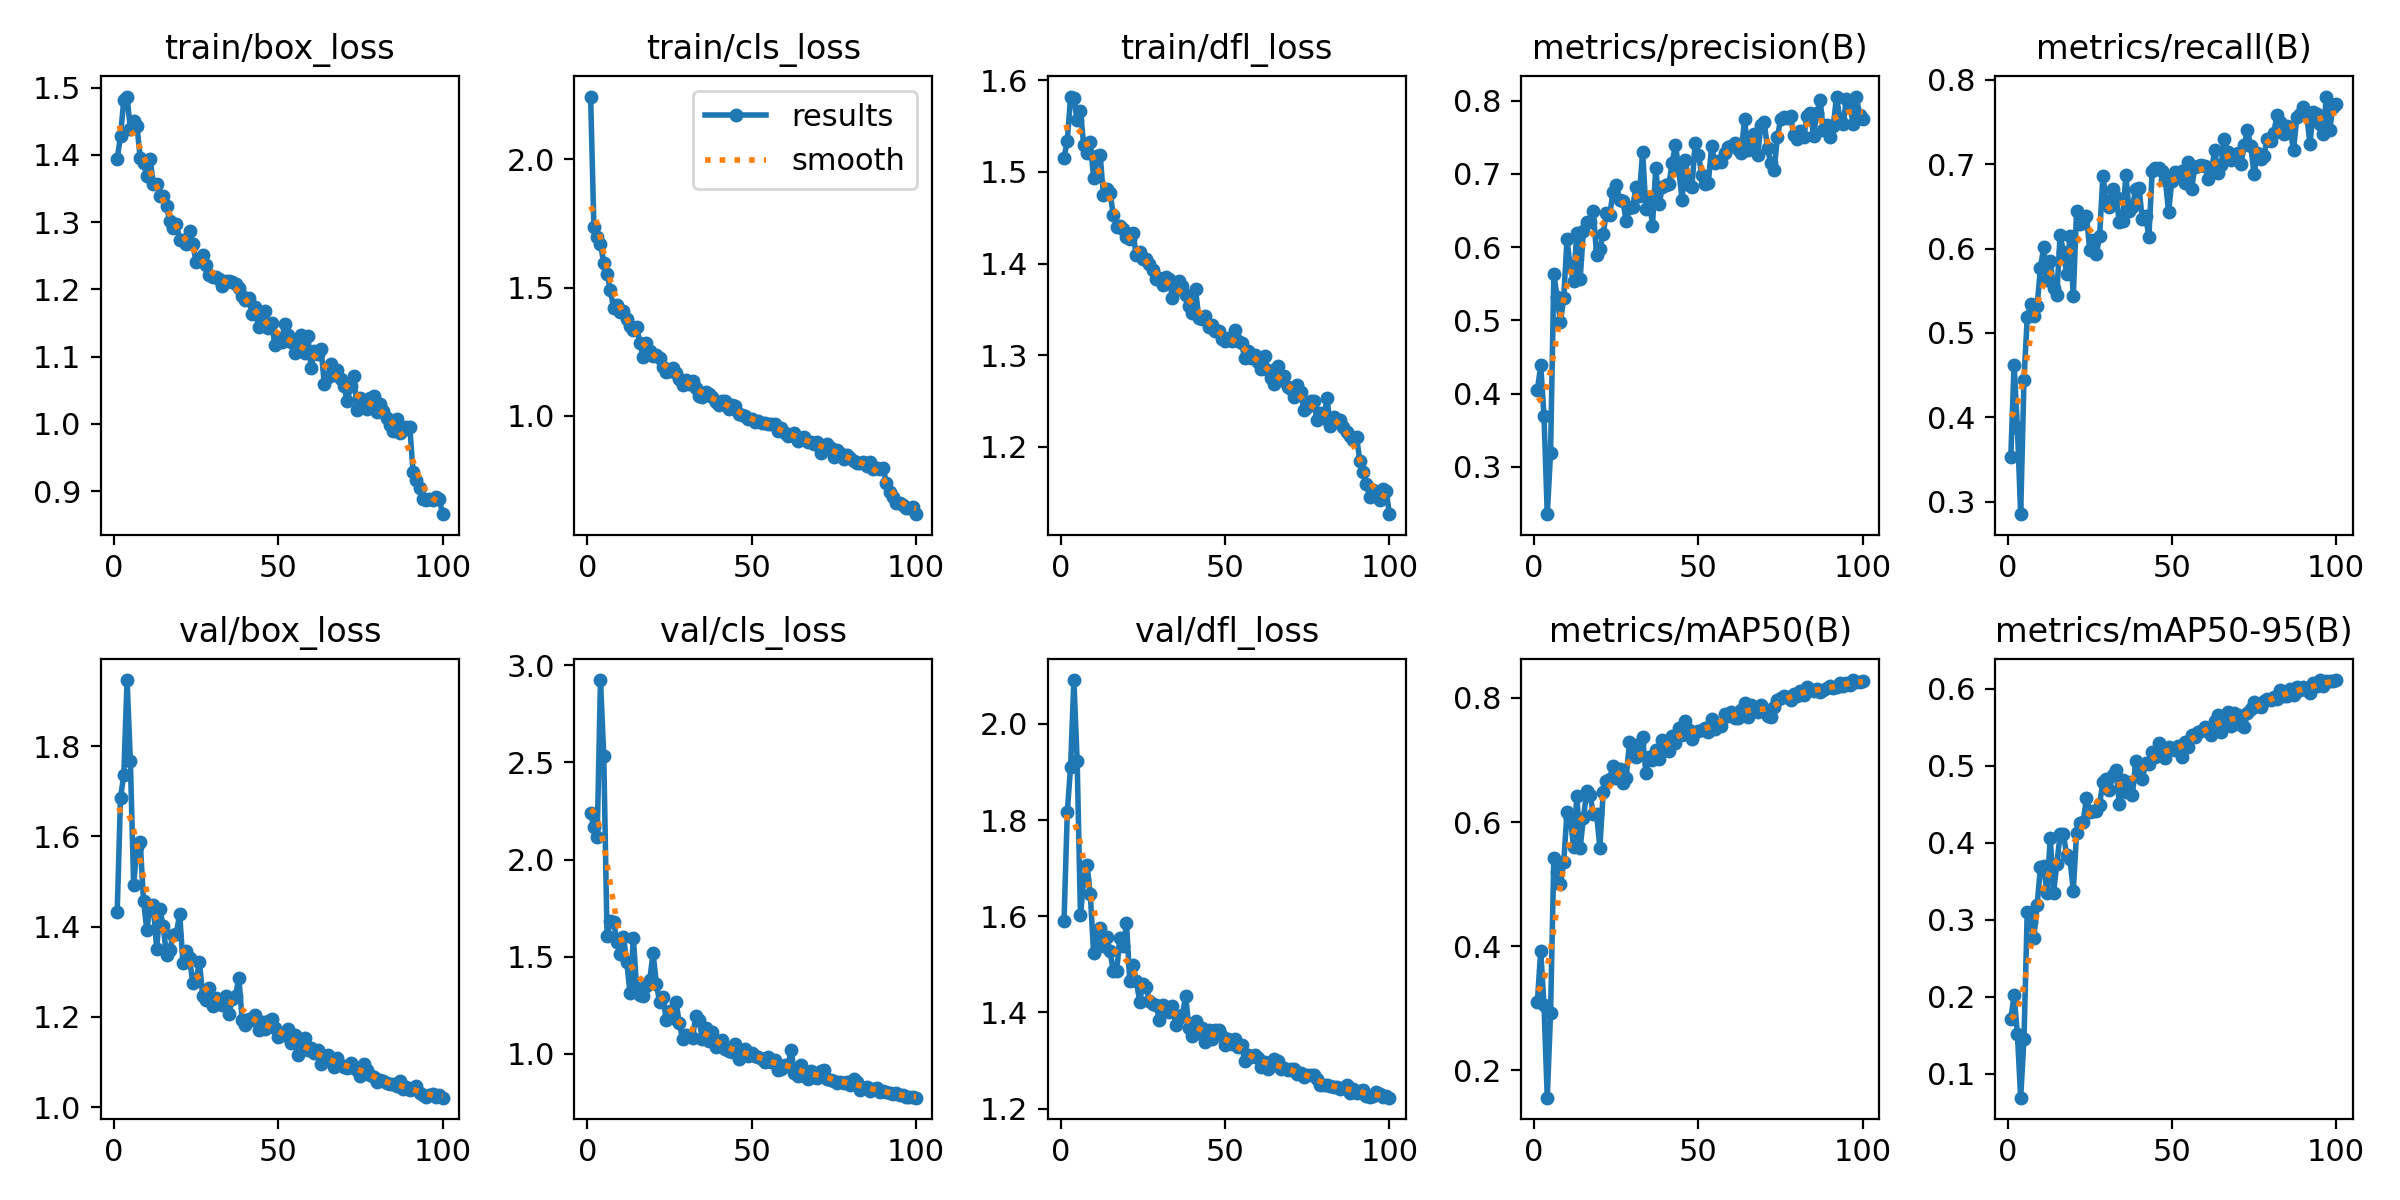

The file beside this chart, header and first rows:
epoch, time, train/box_loss, train/cls_loss, train/dfl_loss, metrics/precision(B), metrics/recall(B), metrics/mAP50(B), metrics/mAP50-95(B), val/box_loss, val/cls_loss, val/dfl_loss, lr/pg0, lr/pg1, lr/pg2
1, 12.9, 1.394, 2.244, 1.515, 0.4049, 0.3535, 0.3105, 0.1714, 1.433, 2.24, 1.59, 0.000655, 0.000655, 0.000655
2, 23.59, 1.428, 1.736, 1.534, 0.4386, 0.4627, 0.3929, 0.2019, 1.686, 2.166, 1.817, 0.001309, 0.001309, 0.001309
3, 35.02, 1.482, 1.697, 1.582, 0.3698, 0.3881, 0.3052, 0.1518, 1.736, 2.115, 1.911, 0.001949, 0.001949, 0.001949
4, 45.5, 1.487, 1.67, 1.581, 0.2354, 0.2854, 0.1558, 0.06915, 1.947, 2.924, 2.091, 0.001941, 0.001941, 0.001941
5, 57.15, 1.438, 1.597, 1.556, 0.3194, 0.4446, 0.293, 0.1452, 1.767, 2.531, 1.922, 0.001921, 0.001921, 0.001921
6, 69.76, 1.45, 1.553, 1.566, 0.5628, 0.5185, 0.5425, 0.31, 1.493, 1.606, 1.602, 0.001901, 0.001901, 0.001901
7, 84.64, 1.443, 1.491, 1.529, 0.5313, 0.5343, 0.5195, 0.2975, 1.576, 1.681, 1.676, 0.001881, 0.001881, 0.001881
8, 102.4, 1.396, 1.419, 1.521, 0.4978, 0.52, 0.5005, 0.2766, 1.588, 1.68, 1.706, 0.001861, 0.001861, 0.001861
9, 120.3, 1.388, 1.431, 1.533, 0.5302, 0.5318, 0.5352, 0.3188, 1.457, 1.577, 1.646, 0.001842, 0.001842, 0.001842
10, 143.7, 1.369, 1.403, 1.494, 0.6106, 0.5766, 0.6155, 0.368, 1.394, 1.511, 1.523, 0.001822, 0.001822, 0.001822
11, 160, 1.393, 1.41, 1.517, 0.5726, 0.6017, 0.6061, 0.3702, 1.443, 1.601, 1.563, 0.001802, 0.001802, 0.001802
12, 176.5, 1.357, 1.379, 1.518, 0.5538, 0.5626, 0.5604, 0.3353, 1.447, 1.472, 1.575, 0.001782, 0.001782, 0.001782
13, 196.3, 1.357, 1.351, 1.474, 0.6196, 0.5848, 0.6424, 0.4068, 1.351, 1.311, 1.538, 0.001762, 0.001762, 0.001762
14, 217.8, 1.339, 1.335, 1.482, 0.5567, 0.5538, 0.5583, 0.3351, 1.438, 1.598, 1.556, 0.001743, 0.001743, 0.001743
15, 246.9, 1.339, 1.346, 1.477, 0.6223, 0.5452, 0.6068, 0.3725, 1.401, 1.337, 1.527, 0.001723, 0.001723, 0.001723
16, 280.3, 1.324, 1.285, 1.453, 0.6344, 0.6167, 0.6494, 0.4109, 1.336, 1.3, 1.485, 0.001703, 0.001703, 0.001703
17, 315.1, 1.302, 1.229, 1.44, 0.6337, 0.5954, 0.6439, 0.4113, 1.348, 1.295, 1.487, 0.001683, 0.001683, 0.001683
18, 350.7, 1.291, 1.285, 1.441, 0.6491, 0.5696, 0.613, 0.3837, 1.383, 1.35, 1.554, 0.001663, 0.001663, 0.001663
19, 386.9, 1.297, 1.253, 1.437, 0.5891, 0.615, 0.6132, 0.379, 1.384, 1.382, 1.537, 0.001644, 0.001644, 0.001644
20, 422.6, 1.274, 1.232, 1.429, 0.5972, 0.5436, 0.5588, 0.3375, 1.429, 1.519, 1.585, 0.001624, 0.001624, 0.001624
21, 458.4, 1.274, 1.237, 1.426, 0.6182, 0.6442, 0.6478, 0.4128, 1.319, 1.361, 1.465, 0.001604, 0.001604, 0.001604
22, 494, 1.268, 1.226, 1.433, 0.6463, 0.6292, 0.6657, 0.4263, 1.347, 1.267, 1.499, 0.001584, 0.001584, 0.001584
23, 527.6, 1.286, 1.192, 1.409, 0.6433, 0.6331, 0.6702, 0.4274, 1.33, 1.29, 1.466, 0.001564, 0.001564, 0.001564
24, 550.6, 1.268, 1.17, 1.412, 0.6757, 0.6384, 0.6904, 0.4577, 1.274, 1.176, 1.422, 0.001545, 0.001545, 0.001545
25, 568.4, 1.24, 1.175, 1.405, 0.6849, 0.5986, 0.6705, 0.4404, 1.283, 1.219, 1.459, 0.001525, 0.001525, 0.001525
26, 585.8, 1.245, 1.187, 1.404, 0.6643, 0.6104, 0.6861, 0.4413, 1.321, 1.182, 1.453, 0.001505, 0.001505, 0.001505
27, 603.6, 1.25, 1.168, 1.399, 0.663, 0.5931, 0.6622, 0.441, 1.247, 1.265, 1.424, 0.001485, 0.001485, 0.001485
28, 620.4, 1.236, 1.145, 1.392, 0.6358, 0.6143, 0.6711, 0.4496, 1.238, 1.157, 1.417, 0.001465, 0.001465, 0.001465
29, 638.5, 1.222, 1.122, 1.383, 0.653, 0.6858, 0.7291, 0.4789, 1.264, 1.074, 1.415, 0.001446, 0.001446, 0.001446
30, 655.8, 1.219, 1.139, 1.385, 0.6553, 0.6567, 0.7152, 0.4823, 1.224, 1.099, 1.385, 0.001426, 0.001426, 0.001426
31, 673.7, 1.218, 1.122, 1.377, 0.6818, 0.6496, 0.7056, 0.4681, 1.241, 1.093, 1.416, 0.001406, 0.001406, 0.001406
32, 689.1, 1.216, 1.136, 1.385, 0.6693, 0.6709, 0.7252, 0.4886, 1.233, 1.082, 1.408, 0.001386, 0.001386, 0.001386
33, 705.7, 1.205, 1.107, 1.383, 0.7301, 0.6614, 0.737, 0.4946, 1.226, 1.195, 1.402, 0.001366, 0.001366, 0.001366
34, 723.4, 1.212, 1.076, 1.362, 0.6526, 0.6317, 0.6795, 0.4499, 1.246, 1.174, 1.413, 0.001347, 0.001347, 0.001347
35, 741.7, 1.212, 1.074, 1.371, 0.6687, 0.6331, 0.7048, 0.4819, 1.205, 1.077, 1.375, 0.001327, 0.001327, 0.001327
36, 758.8, 1.212, 1.092, 1.381, 0.6294, 0.6872, 0.7, 0.4655, 1.24, 1.132, 1.388, 0.001307, 0.001307, 0.001307
37, 776.7, 1.208, 1.084, 1.376, 0.7079, 0.6442, 0.7166, 0.4793, 1.247, 1.067, 1.394, 0.001287, 0.001287, 0.001287
38, 792.8, 1.202, 1.074, 1.366, 0.6585, 0.6489, 0.7025, 0.462, 1.287, 1.114, 1.435, 0.001267, 0.001267, 0.001267
39, 809.2, 1.19, 1.052, 1.354, 0.6815, 0.6707, 0.7324, 0.506, 1.194, 1.037, 1.368, 0.001248, 0.001248, 0.001248
40, 823.7, 1.185, 1.042, 1.346, 0.6847, 0.6716, 0.7255, 0.4955, 1.182, 1.04, 1.351, 0.001228, 0.001228, 0.001228
41, 838.7, 1.187, 1.058, 1.372, 0.6859, 0.6347, 0.7154, 0.4824, 1.196, 1.071, 1.383, 0.001208, 0.001208, 0.001208
42, 853.6, 1.163, 1.056, 1.341, 0.7152, 0.6391, 0.7393, 0.5038, 1.193, 1.026, 1.358, 0.001188, 0.001188, 0.001188
43, 868.8, 1.174, 1.026, 1.34, 0.7398, 0.6135, 0.7269, 0.5018, 1.204, 1.016, 1.367, 0.001168, 0.001168, 0.001168
44, 883.7, 1.144, 1.041, 1.342, 0.7059, 0.6913, 0.7511, 0.5174, 1.172, 1.012, 1.338, 0.001149, 0.001149, 0.001149
45, 898.7, 1.161, 1.037, 1.33, 0.6646, 0.6952, 0.7402, 0.511, 1.188, 1.052, 1.364, 0.001129, 0.001129, 0.001129
46, 1042, 1.168, 1.006, 1.333, 0.719, 0.6955, 0.7626, 0.5296, 1.173, 0.9756, 1.344, 0.001109, 0.001109, 0.001109
47, 1061, 1.143, 1.002, 1.326, 0.6855, 0.6921, 0.7476, 0.5194, 1.191, 1.007, 1.363, 0.001089, 0.001089, 0.001089
48, 1093, 1.149, 1.001, 1.327, 0.6823, 0.6811, 0.7338, 0.5098, 1.195, 1.023, 1.363, 0.001069, 0.001069, 0.001069
49, 1128, 1.118, 0.9889, 1.317, 0.7419, 0.6434, 0.7449, 0.5249, 1.175, 0.9891, 1.351, 0.00105, 0.00105, 0.00105
50, 1164, 1.128, 0.9874, 1.316, 0.726, 0.6805, 0.7461, 0.5215, 1.155, 1.004, 1.332, 0.00103, 0.00103, 0.00103
51, 1200, 1.122, 0.978, 1.318, 0.6985, 0.6905, 0.7488, 0.5202, 1.159, 0.9895, 1.345, 0.00101, 0.00101, 0.00101
52, 1235, 1.149, 0.9802, 1.316, 0.6857, 0.6874, 0.7515, 0.5259, 1.16, 0.9841, 1.335, 0.0009902, 0.0009902, 0.0009902
53, 1271, 1.132, 0.9741, 1.328, 0.6881, 0.6913, 0.7454, 0.512, 1.172, 0.9748, 1.345, 0.0009704, 0.0009704, 0.0009704
54, 1307, 1.122, 0.9726, 1.315, 0.7381, 0.6779, 0.7661, 0.5312, 1.142, 0.9574, 1.327, 0.0009506, 0.0009506, 0.0009506
55, 1344, 1.105, 0.9673, 1.313, 0.7143, 0.7031, 0.7503, 0.5243, 1.159, 0.9813, 1.332, 0.0009308, 0.0009308, 0.0009308
56, 1382, 1.109, 0.9698, 1.296, 0.7177, 0.6711, 0.7556, 0.5396, 1.116, 0.9561, 1.299, 0.000911, 0.000911, 0.000911
57, 1419, 1.132, 0.9668, 1.305, 0.716, 0.6968, 0.7557, 0.537, 1.132, 0.97, 1.312, 0.0008912, 0.0008912, 0.0008912
58, 1455, 1.105, 0.9407, 1.297, 0.7288, 0.6976, 0.7741, 0.5441, 1.154, 0.9193, 1.307, 0.0008714, 0.0008714, 0.0008714
59, 1491, 1.13, 0.9511, 1.3, 0.737, 0.6991, 0.7703, 0.5453, 1.127, 0.9212, 1.312, 0.0008516, 0.0008516, 0.0008516
60, 1527, 1.083, 0.9334, 1.292, 0.7376, 0.6984, 0.7776, 0.5506, 1.131, 0.9419, 1.305, 0.0008318, 0.0008318, 0.0008318
... 40 more rows
